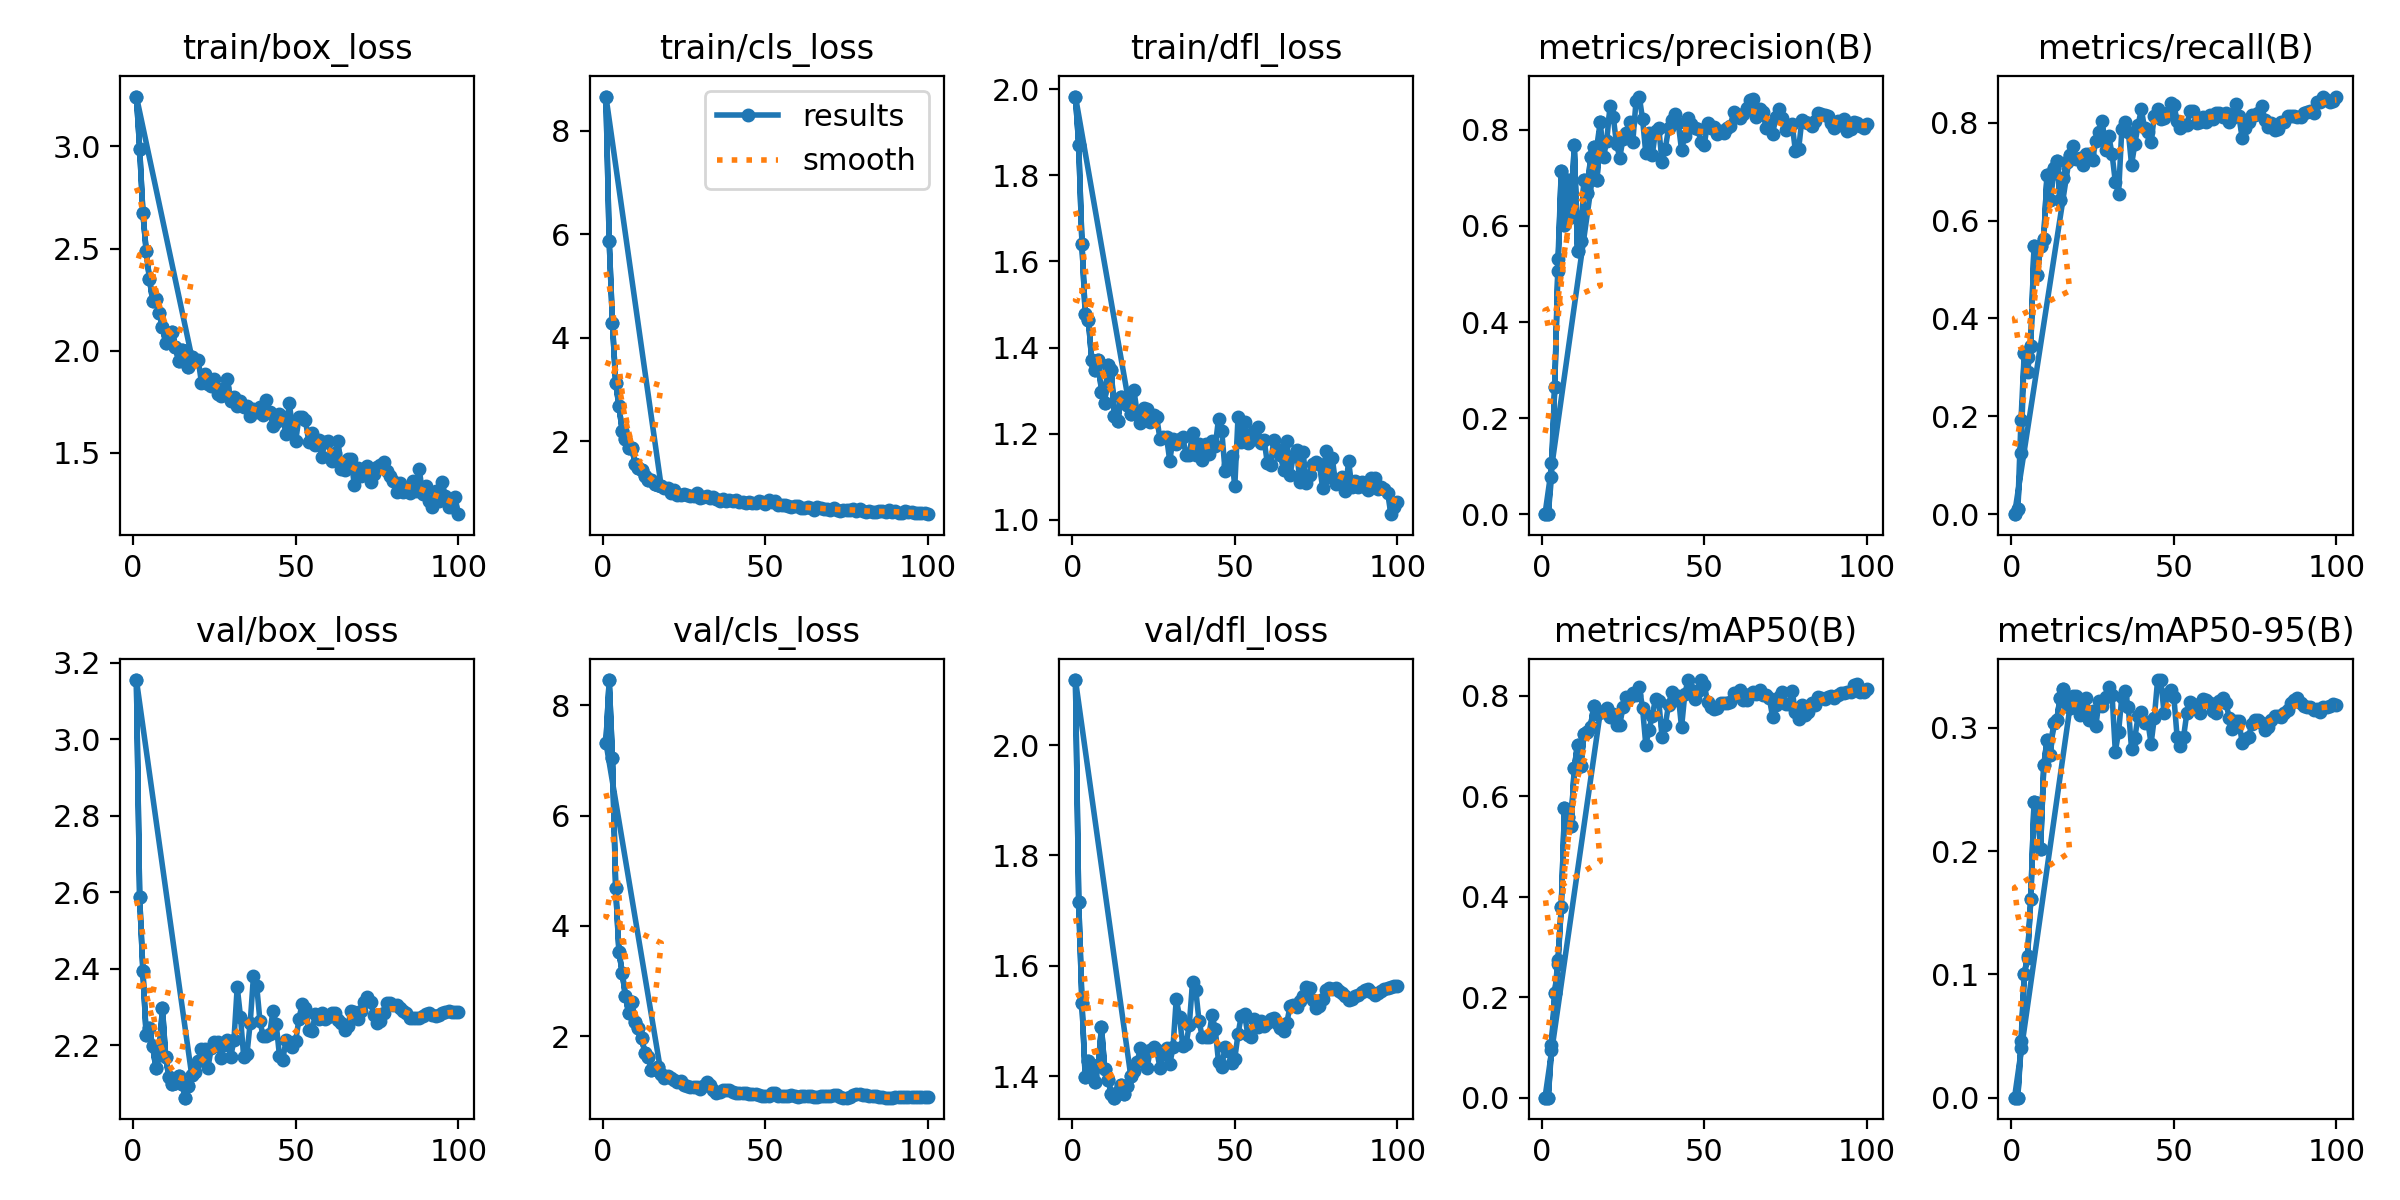

Data behind this chart, as committed beside it:
epoch, time, train/box_loss, train/cls_loss, train/dfl_loss, metrics/precision(B), metrics/recall(B), metrics/mAP50(B), metrics/mAP50-95(B), val/box_loss, val/cls_loss, val/dfl_loss, lr/pg0, lr/pg1, lr/pg2
1, 68.11, 3.244, 8.657, 1.983, 0, 0, 0, 0, 3.155, 7.318, 2.118, 2.499e-05, 2.499e-05, 2.499e-05
2, 129.1, 2.989, 5.872, 1.871, 5e-05, 0.01136, 4e-05, 0, 2.587, 8.456, 1.716, 5.77327e-05, 5.77327e-05, 5.77327e-05
3, 189.4, 2.673, 4.29, 1.641, 0.1059, 0.125, 0.09434, 0.03991, 2.394, 7.041, 1.532, 8.98157e-05, 8.98157e-05, 8.98157e-05
4, 247.2, 2.49, 3.124, 1.477, 0.2654, 0.3304, 0.2078, 0.1006, 2.227, 4.689, 1.398, 0.0001212, 0.0001212, 0.0001212
5, 306, 2.353, 2.676, 1.463, 0.5309, 0.2905, 0.2666, 0.113, 2.246, 3.534, 1.427, 0.000152, 0.000152, 0.000152
6, 364.7, 2.244, 2.203, 1.371, 0.714, 0.3431, 0.379, 0.1609, 2.197, 3.152, 1.401, 0.0001821, 0.0001821, 0.0001821
7, 429, 2.251, 2.032, 1.349, 0.6021, 0.548, 0.5762, 0.2397, 2.14, 2.725, 1.389, 0.0002115, 0.0002115, 0.0002115
8, 485.7, 2.186, 1.864, 1.371, 0.6955, 0.4884, 0.5597, 0.2391, 2.176, 2.411, 1.421, 0.0002403, 0.0002403, 0.0002403
9, 545.5, 2.118, 1.862, 1.297, 0.619, 0.5471, 0.5406, 0.2015, 2.299, 2.614, 1.489, 0.0002685, 0.0002685, 0.0002685
10, 609.7, 2.038, 1.553, 1.27, 0.7688, 0.5633, 0.656, 0.2695, 2.169, 2.253, 1.414, 0.0002959, 0.0002959, 0.0002959
11, 668.3, 2.077, 1.487, 1.359, 0.5487, 0.6936, 0.7033, 0.2904, 2.117, 2.152, 1.393, 0.0003227, 0.0003227, 0.0003227
12, 723.5, 2.09, 1.449, 1.348, 0.5697, 0.642, 0.6605, 0.2778, 2.099, 1.966, 1.368, 0.0003489, 0.0003489, 0.0003489
13, 777.9, 2.019, 1.326, 1.241, 0.6963, 0.707, 0.7249, 0.3039, 2.103, 1.688, 1.361, 0.0003744, 0.0003744, 0.0003744
14, 831.7, 1.95, 1.254, 1.23, 0.6677, 0.7227, 0.7278, 0.3066, 2.121, 1.62, 1.372, 0.0003992, 0.0003992, 0.0003992
15, 885.2, 2.004, 1.246, 1.286, 0.7431, 0.6411, 0.7388, 0.3245, 2.099, 1.386, 1.383, 0.0004234, 0.0004234, 0.0004234
16, 942.8, 1.999, 1.179, 1.281, 0.764, 0.6863, 0.78, 0.3315, 2.064, 1.407, 1.368, 0.0004469, 0.0004469, 0.0004469
17, 997, 1.92, 1.159, 1.268, 0.6953, 0.72, 0.7639, 0.3197, 2.094, 1.437, 1.381, 0.0004697, 0.0004697, 0.0004697
18, 1053, 1.97, 1.126, 1.246, 0.8165, 0.7337, 0.7676, 0.3158, 2.123, 1.313, 1.401, 0.0004919, 0.0004919, 0.0004919
1, 64.38, 3.244, 8.657, 1.983, 0, 0, 0, 0, 3.155, 7.318, 2.118, 2.499e-05, 2.499e-05, 2.499e-05
2, 120.4, 2.989, 5.872, 1.871, 5e-05, 0.01136, 4e-05, 0, 2.587, 8.456, 1.716, 5.77327e-05, 5.77327e-05, 5.77327e-05
3, 176, 2.673, 4.29, 1.641, 0.07735, 0.1932, 0.1042, 0.04585, 2.394, 7.041, 1.532, 8.98157e-05, 8.98157e-05, 8.98157e-05
4, 233.4, 2.49, 3.124, 1.477, 0.2654, 0.3304, 0.2078, 0.1006, 2.227, 4.689, 1.398, 0.0001212, 0.0001212, 0.0001212
5, 288.7, 2.353, 2.676, 1.463, 0.5071, 0.3204, 0.2747, 0.1146, 2.246, 3.534, 1.427, 0.000152, 0.000152, 0.000152
6, 346.4, 2.244, 2.203, 1.371, 0.714, 0.3431, 0.379, 0.1609, 2.197, 3.152, 1.401, 0.0001821, 0.0001821, 0.0001821
7, 401.2, 2.251, 2.032, 1.349, 0.6021, 0.548, 0.5762, 0.2397, 2.14, 2.725, 1.389, 0.0002115, 0.0002115, 0.0002115
8, 460.2, 2.186, 1.864, 1.371, 0.6955, 0.4884, 0.5597, 0.2391, 2.176, 2.411, 1.421, 0.0002403, 0.0002403, 0.0002403
9, 517.5, 2.118, 1.862, 1.297, 0.619, 0.5471, 0.5406, 0.2015, 2.299, 2.614, 1.489, 0.0002685, 0.0002685, 0.0002685
10, 575.8, 2.038, 1.553, 1.27, 0.7688, 0.5633, 0.656, 0.2695, 2.169, 2.253, 1.414, 0.0002959, 0.0002959, 0.0002959
11, 637.4, 2.077, 1.487, 1.359, 0.5487, 0.6936, 0.7033, 0.2904, 2.117, 2.152, 1.393, 0.0003227, 0.0003227, 0.0003227
12, 698.2, 2.09, 1.449, 1.348, 0.5697, 0.642, 0.6605, 0.2778, 2.099, 1.966, 1.368, 0.0003489, 0.0003489, 0.0003489
13, 759.6, 2.019, 1.326, 1.241, 0.6963, 0.707, 0.7249, 0.3039, 2.103, 1.688, 1.361, 0.0003744, 0.0003744, 0.0003744
14, 819.8, 1.95, 1.254, 1.23, 0.6677, 0.7227, 0.7278, 0.3066, 2.121, 1.62, 1.372, 0.0003992, 0.0003992, 0.0003992
15, 877.2, 2.004, 1.246, 1.286, 0.7431, 0.6411, 0.7388, 0.3245, 2.099, 1.386, 1.383, 0.0004234, 0.0004234, 0.0004234
16, 934.6, 1.999, 1.179, 1.281, 0.764, 0.6863, 0.78, 0.3315, 2.064, 1.407, 1.368, 0.0004469, 0.0004469, 0.0004469
17, 996.4, 1.92, 1.159, 1.268, 0.6953, 0.72, 0.7639, 0.3197, 2.094, 1.437, 1.381, 0.0004697, 0.0004697, 0.0004697
18, 1051, 1.97, 1.126, 1.246, 0.8165, 0.7337, 0.7676, 0.3158, 2.123, 1.313, 1.401, 0.0004919, 0.0004919, 0.0004919
19, 1106, 1.951, 1.1, 1.3, 0.7435, 0.7527, 0.7684, 0.3259, 2.13, 1.233, 1.409, 0.0005134, 0.0005134, 0.0005134
20, 1161, 1.956, 1.094, 1.246, 0.7776, 0.726, 0.7754, 0.3263, 2.158, 1.27, 1.426, 0.0005343, 0.0005343, 0.0005343
21, 1215, 1.843, 1.002, 1.225, 0.8496, 0.7287, 0.7574, 0.3103, 2.191, 1.232, 1.452, 0.0005545, 0.0005545, 0.0005545
22, 1271, 1.888, 1.05, 1.26, 0.8274, 0.7146, 0.7639, 0.3175, 2.191, 1.202, 1.445, 0.000574, 0.000574, 0.000574
23, 1324, 1.835, 0.9594, 1.258, 0.7703, 0.7355, 0.7421, 0.3245, 2.142, 1.172, 1.415, 0.0005929, 0.0005929, 0.0005929
24, 1375, 1.826, 0.9523, 1.227, 0.7424, 0.7369, 0.7431, 0.3067, 2.193, 1.181, 1.447, 0.0006112, 0.0006112, 0.0006112
25, 1426, 1.862, 0.9765, 1.244, 0.7819, 0.7241, 0.7776, 0.3139, 2.208, 1.112, 1.452, 0.0006287, 0.0006287, 0.0006287
26, 1477, 1.789, 0.9665, 1.238, 0.7938, 0.7634, 0.7975, 0.3013, 2.209, 1.098, 1.447, 0.0006268, 0.0006268, 0.0006268
27, 1532, 1.778, 0.9384, 1.187, 0.8168, 0.7803, 0.7969, 0.3221, 2.166, 1.069, 1.414, 0.0006186, 0.0006186, 0.0006186
28, 1587, 1.815, 0.9332, 1.193, 0.7748, 0.8034, 0.8049, 0.3178, 2.2, 1.074, 1.44, 0.0006103, 0.0006103, 0.0006103
29, 1647, 1.863, 0.9969, 1.193, 0.8599, 0.7442, 0.8028, 0.3254, 2.214, 1.076, 1.452, 0.0006021, 0.0006021, 0.0006021
30, 1707, 1.754, 0.9091, 1.137, 0.8693, 0.7719, 0.8185, 0.3333, 2.17, 1.048, 1.421, 0.0005938, 0.0005938, 0.0005938
31, 1763, 1.772, 0.9265, 1.188, 0.8226, 0.7361, 0.7759, 0.3267, 2.215, 1.087, 1.453, 0.0005856, 0.0005856, 0.0005856
32, 1821, 1.731, 0.9355, 1.175, 0.7515, 0.679, 0.7029, 0.2808, 2.353, 1.166, 1.54, 0.0005774, 0.0005774, 0.0005774
33, 1880, 1.754, 0.9014, 1.188, 0.7927, 0.6546, 0.7324, 0.2965, 2.275, 1.115, 1.507, 0.0005691, 0.0005691, 0.0005691
34, 1933, 1.724, 0.915, 1.191, 0.7484, 0.7873, 0.7608, 0.3252, 2.169, 1.028, 1.455, 0.0005609, 0.0005609, 0.0005609
35, 1993, 1.729, 0.8919, 1.151, 0.797, 0.8007, 0.7949, 0.3301, 2.178, 0.9777, 1.457, 0.0005526, 0.0005526, 0.0005526
36, 2049, 1.683, 0.8514, 1.15, 0.8031, 0.7813, 0.7897, 0.3167, 2.26, 0.9836, 1.493, 0.0005444, 0.0005444, 0.0005444
37, 2104, 1.716, 0.875, 1.202, 0.7338, 0.7141, 0.718, 0.2827, 2.382, 1.03, 1.57, 0.0005361, 0.0005361, 0.0005361
38, 2159, 1.699, 0.8486, 1.15, 0.7609, 0.7564, 0.7414, 0.2919, 2.355, 1.02, 1.556, 0.0005279, 0.0005279, 0.0005279
39, 2218, 1.723, 0.8582, 1.176, 0.8029, 0.7946, 0.7829, 0.3093, 2.263, 1.015, 1.5, 0.0005196, 0.0005196, 0.0005196
40, 2274, 1.685, 0.8346, 1.138, 0.8215, 0.8274, 0.8075, 0.3133, 2.223, 0.9853, 1.471, 0.0005114, 0.0005114, 0.0005114
41, 2331, 1.758, 0.8555, 1.175, 0.8329, 0.7883, 0.7912, 0.3042, 2.226, 0.9679, 1.471, 0.0005031, 0.0005031, 0.0005031
42, 2384, 1.7, 0.8238, 1.153, 0.8133, 0.7801, 0.8006, 0.3051, 2.231, 0.9655, 1.471, 0.0004949, 0.0004949, 0.0004949
... 58 more rows
